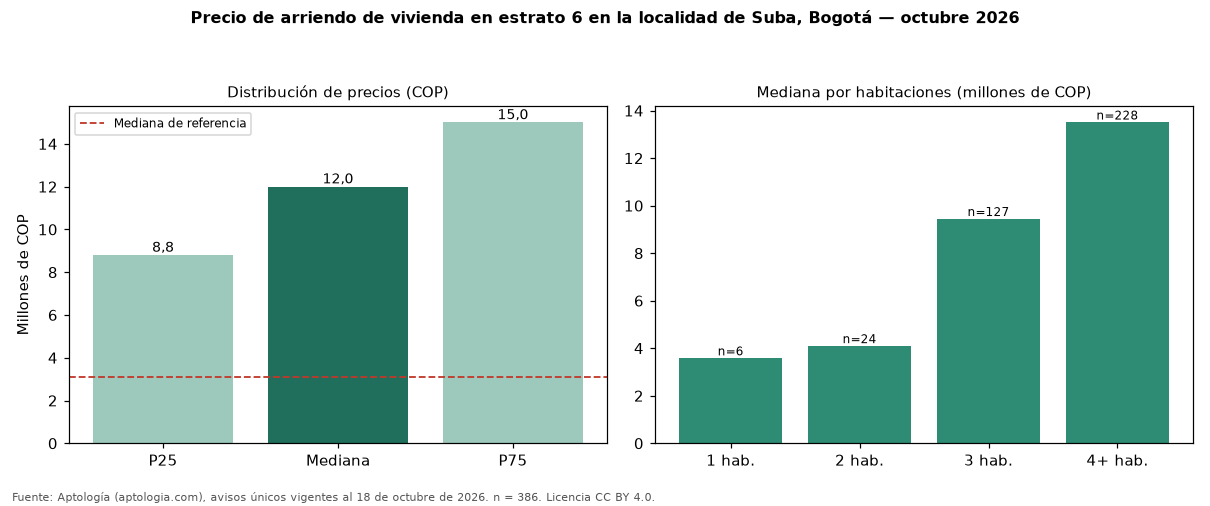

The data file committed next to this chart (first rows):
seccion, metrica, valor_cop, n
precio, p25, 8800000, 386
precio, mediana, 12000000, 386
precio, p75, 15000000, 386
cop_por_m2, p25, 25781, 386
cop_por_m2, mediana, 33846, 386
cop_por_m2, p75, 42424, 386
area, area_mediana_m2, 357.0, 386
habitaciones, 1, 3575000, 6
habitaciones, 2, 4090000, 24
habitaciones, 3, 9440000, 127
habitaciones, 4+, 13500000, 228
administracion, mediana, 1630000, 250
estrato, moda, 6, 
parqueadero, porcentaje_con_parqueadero, 97.4, 386
referencia, mediana_referencia, 3079400, 2387
referencia, mediana_cop_por_m2_referencia, 37500, 2387
